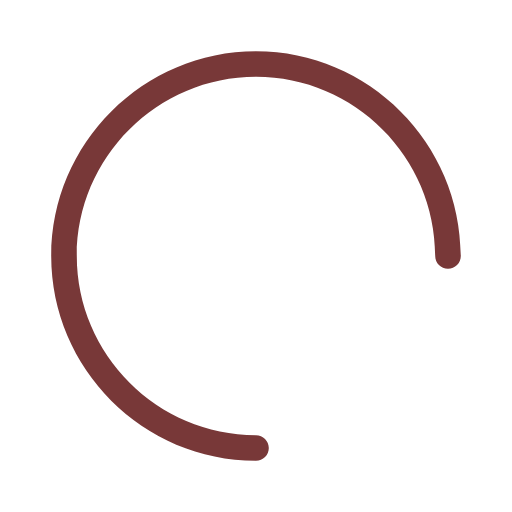
t = 0.00 s
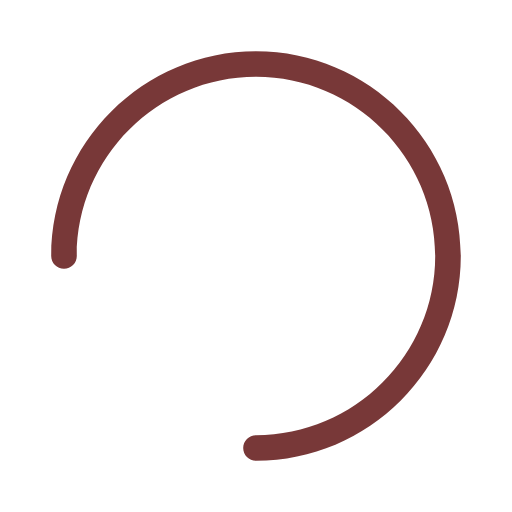
t = 0.15 s
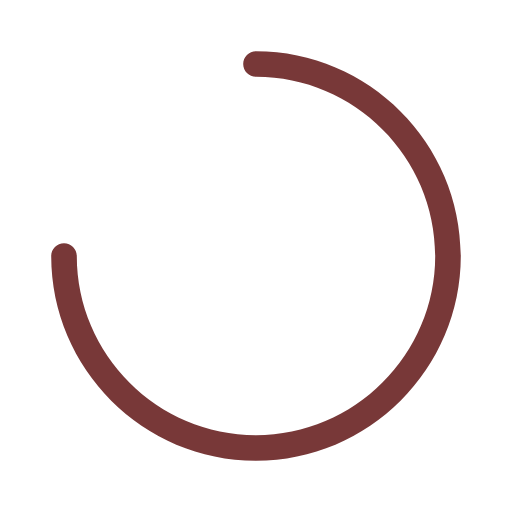
t = 0.30 s
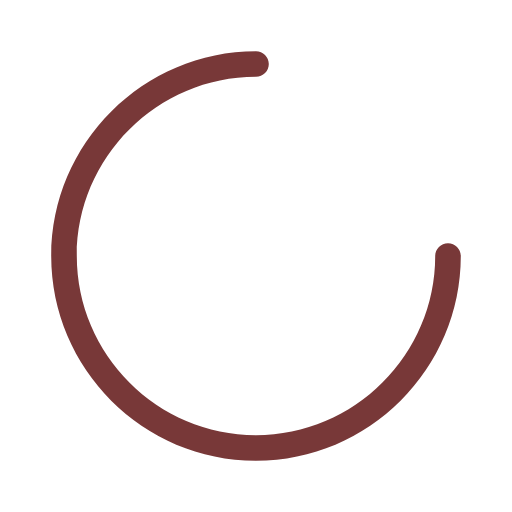
t = 0.45 s

The animated SVG that drew these frames (rendered in a browser with its animation timeline set to each time). Animation: 1 SMIL element (animateTransform=1); one cycle of 0.60 s, repeats indefinitely.

<svg version="1.1"
     class="svg-loader"
     xmlns="http://www.w3.org/2000/svg"
     xmlns:xlink="http://www.w3.org/1999/xlink"
     x="0px"
     y="0px"
     viewBox="0 0 80 80"
     xml:space="preserve">

	<path
            id="spinner"
            fill="#783838"
            d="M40,72C22.4,72,8,57.6,8,40C8,22.4,
		22.4,8,40,8c17.6,0,32,14.4,32,32c0,1.1-0.9,2-2,2
		s-2-0.9-2-2c0-15.4-12.6-28-28-28S12,24.6,12,40s12.6,
		28,28,28c1.1,0,2,0.9,2,2S41.1,72,40,72z"
    >

		<animateTransform
                attributeType="xml"
                attributeName="transform"
                type="rotate"
                from="0 40 40"
                to="360 40 40"
                dur="0.6s"
                repeatCount="indefinite"
        />
	</path>
</svg>
